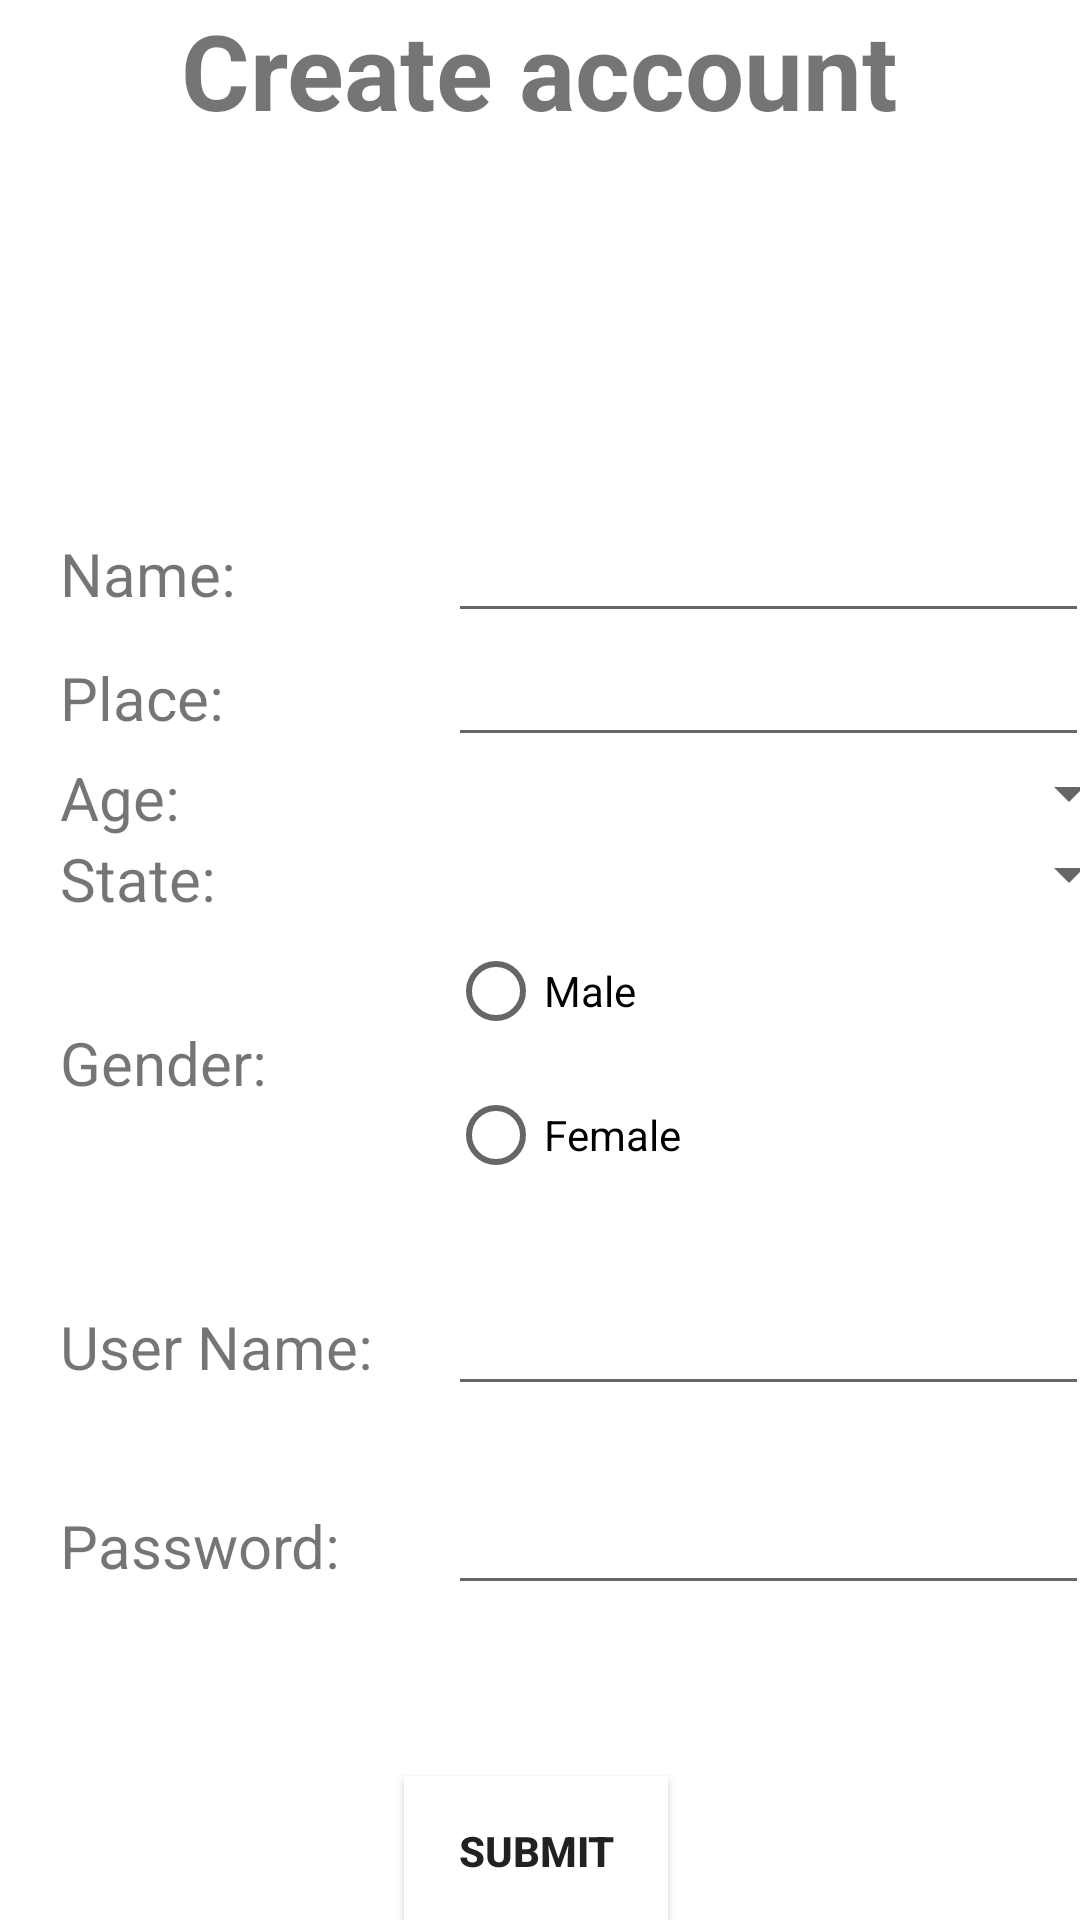

The Android layout XML behind this screen, and the referenced resources:
<!-- AndroidManifest.xml: application theme Theme.example -->
<!-- res/layout/activity_createaccount.xml -->
<?xml version="1.0" encoding="utf-8"?>
<androidx.constraintlayout.widget.ConstraintLayout xmlns:android="http://schemas.android.com/apk/res/android"
    xmlns:app="http://schemas.android.com/apk/res-auto"
    xmlns:tools="http://schemas.android.com/tools"
    android:layout_width="match_parent"
    android:layout_height="match_parent"
    tools:context=".createaccount">


    <LinearLayout
        android:id="@+id/linearLayout"
        android:layout_width="match_parent"
        android:layout_height="wrap_content"
        android:gravity="center"
        android:orientation="horizontal"
        app:layout_constraintEnd_toEndOf="parent"
        app:layout_constraintStart_toStartOf="parent"
        app:layout_constraintTop_toTopOf="parent">


        <TextView
            android:id="@+id/createacc"
            android:layout_width="wrap_content"
            android:layout_height="wrap_content"
            android:text="@string/createacc"
            android:textSize="35sp"
            android:textStyle="bold" />

    </LinearLayout>

    <ImageView
        android:id="@+id/imageView"
        android:layout_width="101dp"
        android:layout_height="98dp"

        android:layout_marginStart="155dp"
        android:layout_marginTop="12dp"
        android:layout_marginEnd="155dp"
        app:layout_constraintEnd_toEndOf="parent"
        app:layout_constraintHorizontal_bias="0.0"
        app:layout_constraintStart_toStartOf="parent"
        app:layout_constraintTop_toBottomOf="@+id/linearLayout"
        app:srcCompat="@drawable/ic_baseline_account_box_24" />

    <TableLayout
        android:id="@+id/tableLayout"
        android:layout_width="match_parent"
        android:layout_height="wrap_content"
        android:layout_marginStart="20dp"
        android:layout_marginTop="13dp"
        android:layout_marginEnd="1dp"
        app:layout_constraintEnd_toEndOf="parent"
        app:layout_constraintHorizontal_bias="1.0"
        app:layout_constraintStart_toStartOf="parent"
        app:layout_constraintTop_toBottomOf="@+id/imageView">

        <TableRow
            android:layout_width="match_parent"
            android:layout_height="match_parent">

            <TextView
                android:id="@+id/txtvName"
                android:layout_height="wrap_content"
                android:text="Name: "
                android:textSize="20sp"
                tools:layout_editor_absoluteX="36dp"
                tools:layout_editor_absoluteY="114dp" />

            <EditText
                android:id="@+id/edittxtName"
                android:layout_width="wrap_content"
                android:layout_height="wrap_content"
                android:layout_marginLeft="20dp"
                android:ems="11"
                android:inputType="textPersonName"
                android:text="" />

        </TableRow>


        <TableRow
            android:layout_width="match_parent"
            android:layout_height="match_parent">

            <TextView
                android:id="@+id/place"
                android:layout_width="wrap_content"
                android:layout_height="wrap_content"
                android:text="Place: "
                android:textSize="20sp" />

            <EditText
                android:id="@+id/edtxPlace"
                android:layout_height="wrap_content"
                android:layout_marginLeft="20dp"
                android:ems="11"
                android:inputType="textPersonName" />

        </TableRow>

        <TableRow
            android:layout_width="match_parent"
            android:layout_height="match_parent">

            <TextView
                android:id="@+id/txtv_Age"
                android:layout_height="wrap_content"
                android:text="Age: "
                android:textSize="20sp"
                tools:layout_editor_absoluteX="36dp"
                tools:layout_editor_absoluteY="114dp" />

            <Spinner
                android:id="@+id/spinner_Age"
                android:layout_width="wrap_content"
                android:layout_height="wrap_content"
                android:layout_marginLeft="20dp"
                tools:layout_editor_absoluteX="1dp"
                tools:layout_editor_absoluteY="206dp" />


        </TableRow>

        <TableRow
            android:layout_width="match_parent"
            android:layout_height="match_parent">

            <TextView
                android:id="@+id/txtv_State"
                android:layout_height="wrap_content"
                android:text="State: "
                android:textSize="20sp"
                tools:layout_editor_absoluteX="36dp"
                tools:layout_editor_absoluteY="114dp" />

            <Spinner
                android:id="@+id/spinner_State"
                android:layout_width="wrap_content"
                android:layout_height="wrap_content"
                android:layout_marginLeft="20dp"
                tools:layout_editor_absoluteX="1dp"
                tools:layout_editor_absoluteY="206dp" />
        </TableRow>

        <TableRow
            android:layout_width="match_parent"
            android:layout_height="match_parent">

            <TextView
                android:id="@+id/txtv_Gender"
                android:layout_height="wrap_content"
                android:layout_gravity="center_vertical"
                android:text="Gender: "
                android:textSize="20sp"
                tools:layout_editor_absoluteX="36dp"
                tools:layout_editor_absoluteY="114dp" />

            <LinearLayout
                android:layout_width="match_parent"
                android:layout_height="wrap_content"
                android:layout_marginLeft="20dp"
                android:orientation="vertical"
                tools:layout_editor_absoluteX="1dp"
                tools:layout_editor_absoluteY="363dp">


                <RadioButton
                    android:id="@+id/radio_Male"
                    android:layout_width="wrap_content"
                    android:layout_height="wrap_content"
                    android:text="Male"
                    tools:layout_editor_absoluteX="171dp"
                    tools:layout_editor_absoluteY="423dp" />

                <RadioButton
                    android:id="@+id/radio_Female"
                    android:layout_width="wrap_content"
                    android:layout_height="wrap_content"
                    android:text="Female"
                    tools:layout_editor_absoluteX="171dp"
                    tools:layout_editor_absoluteY="423dp" />

            </LinearLayout>


        </TableRow>

        <TableRow android:layout_marginTop="25dp">

            <TextView
                android:id="@+id/txtvUserName"
                android:layout_height="wrap_content"
                android:text="User Name: "
                android:textSize="20sp"
                tools:layout_editor_absoluteX="36dp"
                tools:layout_editor_absoluteY="114dp" />

            <EditText
                android:id="@+id/edittxtUserName"
                android:layout_width="wrap_content"
                android:layout_height="wrap_content"
                android:layout_marginLeft="20dp"
                android:ems="11"
                android:inputType="textPersonName"
                android:text="" />

        </TableRow>


        <TableRow android:layout_marginTop="25dp">

            <TextView
                android:id="@+id/txtvUsePassword"
                android:layout_height="wrap_content"
                android:text="Password: "
                android:textSize="20sp"
                tools:layout_editor_absoluteX="36dp"
                tools:layout_editor_absoluteY="114dp" />

            <EditText
                android:id="@+id/edittxtUsePassword"
                android:layout_width="wrap_content"
                android:layout_height="wrap_content"
                android:layout_marginLeft="20dp"
                android:ems="11"
                android:inputType="textPassword"
                android:text="" />

        </TableRow>

    </TableLayout>

    <Button
        android:id="@+id/Submit"
        android:layout_width="wrap_content"
        android:layout_height="50dp"
        android:layout_marginStart="158dp"
        android:layout_marginTop="57dp"
        android:layout_marginEnd="161dp"
        android:background="@color/cardview_light_background"
        android:text="Submit"
        android:textStyle="bold"
        app:layout_constraintEnd_toEndOf="parent"
        app:layout_constraintStart_toStartOf="parent"
        app:layout_constraintTop_toBottomOf="@+id/tableLayout" />


</androidx.constraintlayout.widget.ConstraintLayout>
<!-- resources referenced by this layout -->
<resources>
  <string name="createacc">Create account</string>
  <style name="Theme.example" parent="Theme.MaterialComponents.DayNight.DarkActionBar">
          
          <item name="colorPrimary">@color/purple_500</item>
          <item name="colorPrimaryVariant">@color/purple_700</item>
          <item name="colorOnPrimary">@color/white</item>
          
          <item name="colorSecondary">@color/teal_200</item>
          <item name="colorSecondaryVariant">@color/teal_700</item>
          <item name="colorOnSecondary">@color/black</item>
          
          <item name="android:statusBarColor" tools:targetApi="l">?attr/colorPrimaryVariant</item>
          
      </style>
  <!-- not gathered from this repository: default colours our renderer supplied (Android Studio template values) -->
  <color name="purple_500">#FF6200EE</color>
  <color name="purple_700">#FF3700B3</color>
  <color name="teal_200">#FF03DAC5</color>
  <color name="teal_700">#FF018786</color>
  <color name="black">#FF000000</color>
  <color name="white">#FFFFFFFF</color>
</resources>
